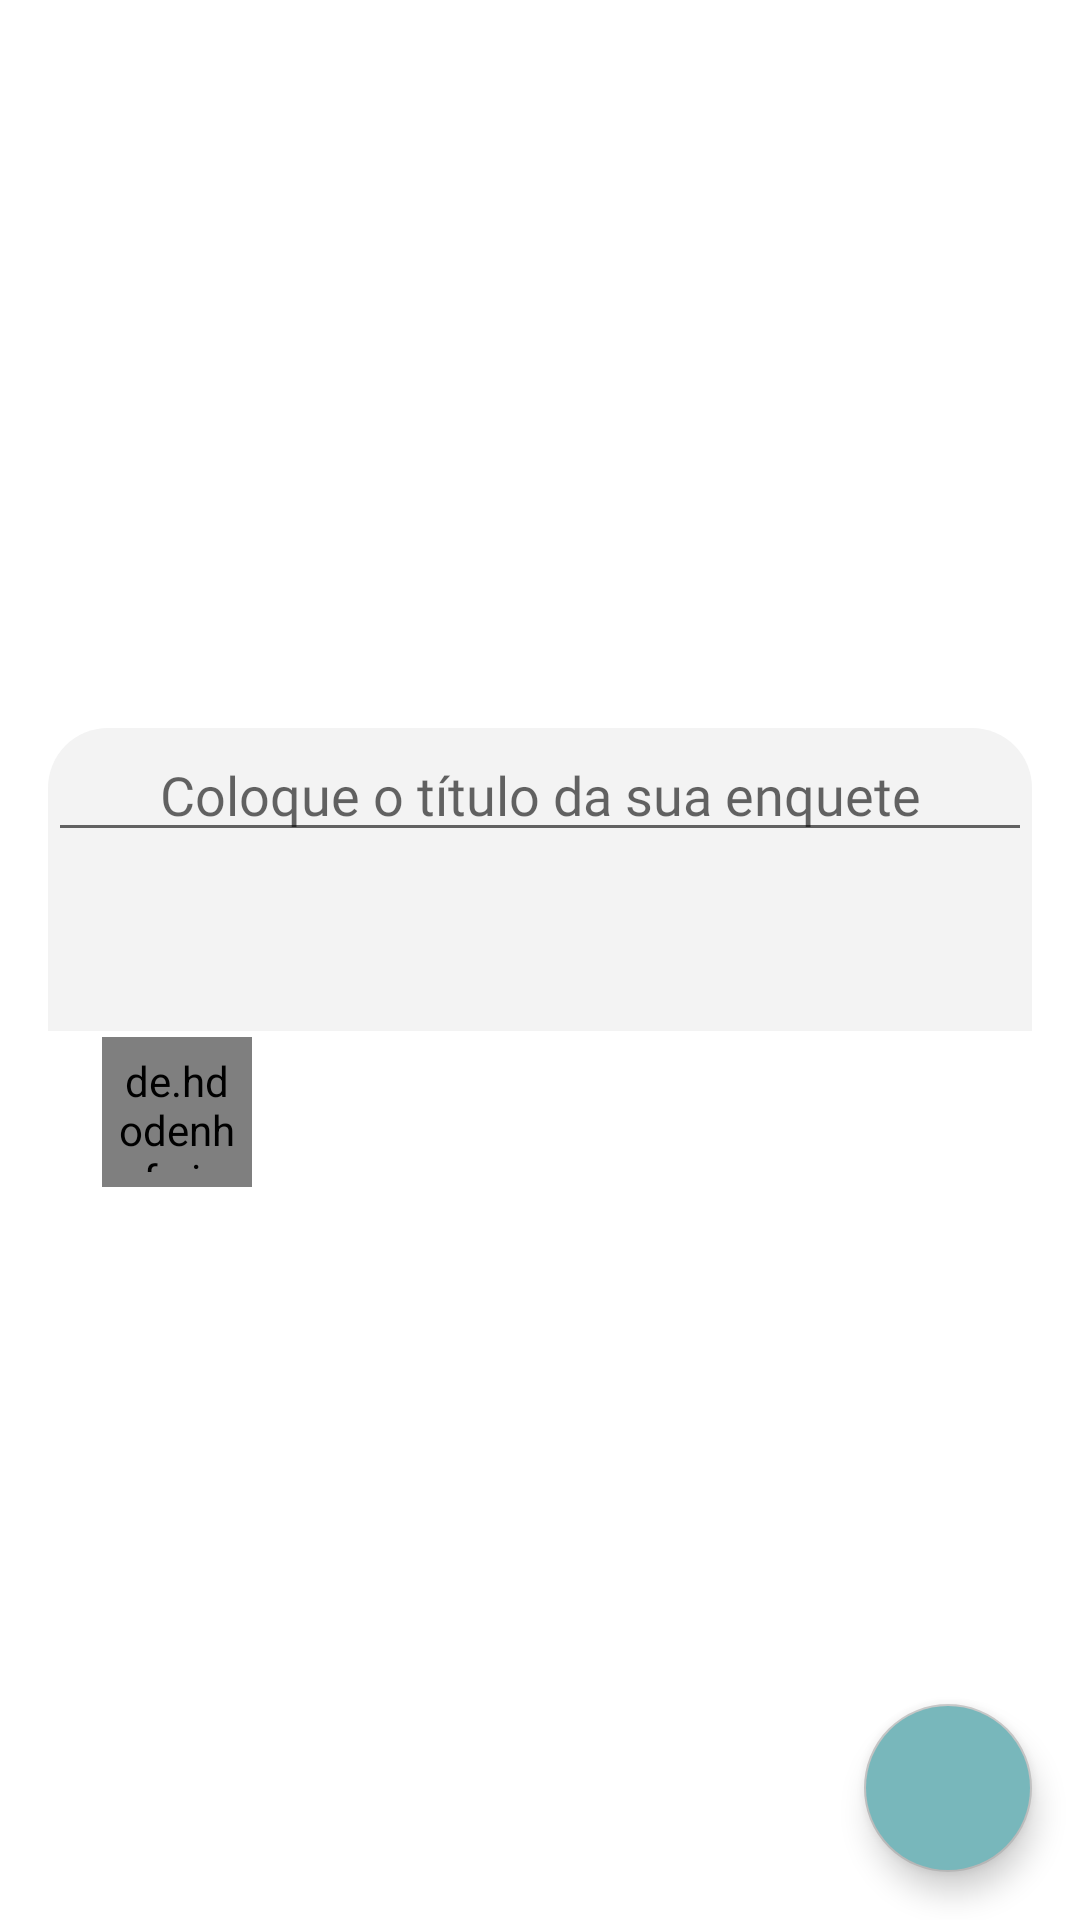

Produce the Android XML layout that renders to this screen, including the resource entries it uses.
<!-- AndroidManifest.xml: application theme Theme.MovieQuiz -->
<!-- res/layout/activity_create_post.xml -->
<?xml version="1.0" encoding="utf-8"?>
<androidx.constraintlayout.widget.ConstraintLayout xmlns:android="http://schemas.android.com/apk/res/android"
    xmlns:app="http://schemas.android.com/apk/res-auto"
    xmlns:tools="http://schemas.android.com/tools"
    android:layout_width="match_parent"
    android:layout_height="match_parent"
    tools:context=".ui.create.CreatePostActivity">

    <androidx.constraintlayout.widget.ConstraintLayout
        android:layout_width="match_parent"
        android:layout_height="wrap_content"
        android:layout_marginHorizontal="16dp"
        android:background="@drawable/shap_radius_20dp"
        android:backgroundTint="@color/colorPrimary"
        app:layout_constraintBottom_toBottomOf="parent"
        app:layout_constraintEnd_toEndOf="parent"
        app:layout_constraintStart_toStartOf="parent"
        app:layout_constraintTop_toTopOf="parent">

        <View
            android:id="@+id/viewTop"
            android:layout_width="match_parent"
            android:layout_height="41dp"
            android:background="@drawable/shap_radius_20dp_view"
            android:backgroundTint="@color/bgCardPost"
            app:layout_constraintEnd_toEndOf="parent"
            app:layout_constraintStart_toStartOf="parent"
            app:layout_constraintTop_toTopOf="parent" />

        <com.google.android.material.textfield.TextInputEditText
            android:id="@+id/tvTitleMovie"
            android:layout_width="0dp"
            android:layout_height="wrap_content"
            android:fontFamily="@font/ruda"
            android:textAlignment="center"
            android:textSize="18sp"
            android:singleLine="true"
            android:hint="@string/hint_add_post_activity_create"
            android:ellipsize="end"
            app:layout_constraintBottom_toBottomOf="@+id/viewTop"
            app:layout_constraintEnd_toEndOf="@+id/viewTop"
            app:layout_constraintStart_toStartOf="@+id/viewTop"
            app:layout_constraintTop_toTopOf="@+id/viewTop" />

        <LinearLayout
            android:id="@+id/contentSurvey"
            android:layout_width="match_parent"
            android:layout_height="0dp"
            android:background="@color/bgCardPost"
            android:gravity="center"
            android:orientation="vertical"
            android:padding="30dp"
            app:layout_constraintEnd_toEndOf="parent"
            app:layout_constraintStart_toStartOf="parent"
            app:layout_constraintTop_toBottomOf="@+id/viewTop">

            <androidx.recyclerview.widget.RecyclerView
                android:id="@+id/rvCreatePost"
                android:layout_width="match_parent"
                android:layout_height="match_parent"
                tools:listitem="@layout/row_movie_card_create"
                tools:itemCount="3"
                />
        </LinearLayout>

        <de.hdodenhof.circleimageview.CircleImageView
            android:id="@+id/ivPhotoUser"
            android:layout_width="50dp"
            android:layout_height="50dp"
            android:layout_marginStart="18dp"
            android:layout_marginTop="2dp"
            android:layout_marginBottom="2dp"
            android:padding="5dp"
            android:src="@drawable/ic_galery"
            app:civ_border_color="#5A5A5A"
            app:civ_border_width="2dp"
            app:civ_circle_background_color="@color/bgFotoPerfil"
            app:layout_constraintBottom_toBottomOf="parent"
            app:layout_constraintStart_toStartOf="parent"
            app:layout_constraintTop_toBottomOf="@+id/contentSurvey"
            tools:src="@drawable/ic_user" />

        <TextView
            android:id="@+id/tvNameUser"
            android:layout_width="0dp"
            android:layout_height="wrap_content"
            android:layout_marginHorizontal="12dp"
            android:ellipsize="marquee"
            android:fontFamily="@font/roboto_bold"
            android:lineHeight="16dp"
            android:singleLine="true"
            android:textColor="@color/white"
            android:textSize="16sp"
            app:layout_constraintBottom_toBottomOf="parent"
            app:layout_constraintEnd_toEndOf="parent"
            app:layout_constraintStart_toEndOf="@+id/ivPhotoUser"
            app:layout_constraintTop_toBottomOf="@+id/contentSurvey"
            tools:text="João Victor Borges" />


    </androidx.constraintlayout.widget.ConstraintLayout>

    <com.google.android.material.floatingactionbutton.FloatingActionButton
        android:id="@+id/fabAddMovie"
        android:layout_width="wrap_content"
        android:layout_height="wrap_content"
        android:backgroundTint="@color/colorPrimary"
        android:contentDescription="@string/app_name"
        android:foreground="@drawable/ic_add_24"
        android:foregroundGravity="center"
        android:foregroundTint="#FFFFFF"
        android:layout_margin="16dp"
        app:layout_constraintBottom_toBottomOf="parent"
        app:layout_constraintEnd_toEndOf="parent" />


</androidx.constraintlayout.widget.ConstraintLayout>
<!-- res/layout/row_movie_card_create.xml (included above) -->
<?xml version="1.0" encoding="utf-8"?>
<com.google.android.material.card.MaterialCardView xmlns:android="http://schemas.android.com/apk/res/android"
    xmlns:app="http://schemas.android.com/apk/res-auto"
    xmlns:tools="http://schemas.android.com/tools"
    android:layout_width="match_parent"
    android:layout_height="wrap_content"
    app:cardCornerRadius="20dp"
    android:background="@color/bgCardItemPost"
    android:layout_margin="10dp"
    android:elevation="5dp"
    android:id="@+id/row_post_movie"
    app:layout_constraintBottom_toBottomOf="parent"
    app:layout_constraintEnd_toEndOf="parent"
    app:layout_constraintStart_toStartOf="parent"
    app:layout_constraintTop_toTopOf="parent">

    <androidx.constraintlayout.widget.ConstraintLayout

        android:layout_width="match_parent"
        android:layout_height="match_parent">

        <View
            android:layout_margin="12dp"
            android:id="@+id/view"
            android:layout_width="40dp"
            android:layout_height="40dp"
            android:layout_marginStart="8dp"
            android:background="@drawable/shap_radius_card_letra"
            app:layout_constraintBottom_toBottomOf="parent"
            app:layout_constraintStart_toStartOf="parent"
            app:layout_constraintTop_toTopOf="parent" />

        <TextView
            android:id="@+id/tvRowCountMovieCreate"
            android:layout_width="wrap_content"
            android:layout_height="wrap_content"
            android:fontFamily="@font/ruda_bold"
            android:lineHeight="20dp"
            android:textColor="#5A5A5A"
            android:elevation="1dp"
            android:textSize="16sp"
            android:text=""
            app:layout_constraintBottom_toBottomOf="@+id/view"
            app:layout_constraintEnd_toEndOf="@+id/view"
            app:layout_constraintStart_toStartOf="@+id/view"
            app:layout_constraintTop_toTopOf="@+id/view"
            tools:text="A" />

        <TextView
            android:id="@+id/tvRowTitleCreate"
            android:layout_width="0dp"
            android:layout_height="wrap_content"
            android:layout_marginStart="20dp"
            android:layout_marginEnd="10dp"
            android:ellipsize="marquee"
            android:lineHeight="16dp"
            android:singleLine="true"
            android:text=""
            android:textColor="#5A5A5A"

            android:textSize="14sp"
            app:layout_constraintBottom_toBottomOf="@+id/view"
            app:layout_constraintEnd_toStartOf="@+id/ivPhotoMovieCreate"
            app:layout_constraintStart_toEndOf="@+id/view"
            app:layout_constraintTop_toTopOf="@+id/view"
            tools:text="American Pie 1 dasdsa dsad sada sda dasd asda" />

        <ImageView
            android:id="@+id/ivPhotoMovieCreate"
            android:layout_width="50dp"
            android:layout_height="0dp"
            android:layout_marginEnd="32dp"
            app:layout_constraintBottom_toBottomOf="parent"
            app:layout_constraintEnd_toEndOf="parent"
            app:layout_constraintTop_toTopOf="parent"
            tools:src="@drawable/american"/>

    </androidx.constraintlayout.widget.ConstraintLayout>

</com.google.android.material.card.MaterialCardView>
<!-- resources referenced by this layout -->
<resources>
  <color name="bgCardItemPost">#1e1e1e</color>
  <color name="bgCardPost">#F3F3F3</color>
  <color name="bgFotoPerfil">#232323</color>
  <color name="colorPrimary">#78B7BB</color>
  <color name="white">#FFFFFFFF</color>
  <!-- drawable american: jpg bitmap (drawable-v24, 106855 bytes) -->
  <!-- drawable shap_radius_20dp_view (drawable) -->
  <shape
      xmlns:android="http://schemas.android.com/apk/res/android"
      android:shape="rectangle"   >
  
      <solid
          android:color="#888888" >
      </solid>
  
      <stroke
          android:width="0dp"
          android:color="#C4CDE0" >
      </stroke>
  
      <corners
          android:topRightRadius="20dp"
          android:topLeftRadius="20dp"
          />
  
  </shape>
  <!-- drawable shap_radius_card_letra (drawable) -->
  <shape
      xmlns:android="http://schemas.android.com/apk/res/android"
      android:shape="rectangle"   >
  
      <solid
          android:color="@color/bgCardItemPost" >
      </solid>
  
      <stroke
          android:width="4dp"
          android:color="#5A5A5A" >
      </stroke>
  
      <corners
          android:radius="100dp"   >
      </corners>
  
  </shape>
  <string name="app_name">MovieQuiz</string>
  <string name="hint_add_post_activity_create">Coloque o título da sua enquete</string>
  <style name="Theme.MovieQuiz" parent="Theme.MaterialComponents.DayNight.DarkActionBar">
          
          <item name="colorPrimary">@color/colorPrimary</item>
          <item name="colorPrimaryVariant">@color/colorPrimaryVariant</item>
          <item name="colorOnPrimary">@color/white</item>
          
          <item name="colorSecondary">@color/teal_200</item>
          <item name="colorSecondaryVariant">@color/teal_700</item>
          <item name="colorOnSecondary">@color/black</item>
          
          <item name="android:statusBarColor" tools:targetApi="l">?attr/colorPrimaryVariant</item>
          <item name="android:textColor">@color/textColoPadrao</item>
          
          <item name="android:textColorPrimary">@color/textColoPadrao</item>
          <item name="colorButtonNormal">@color/textColoPadrao</item>
      </style>
  <color name="colorPrimaryVariant">#808B97</color>
  <color name="teal_200">#C1C1C1</color>
  <color name="teal_700">#C1C1C1</color>
  <color name="black">#FF000000</color>
  <color name="textColoPadrao">#191919</color>
</resources>
